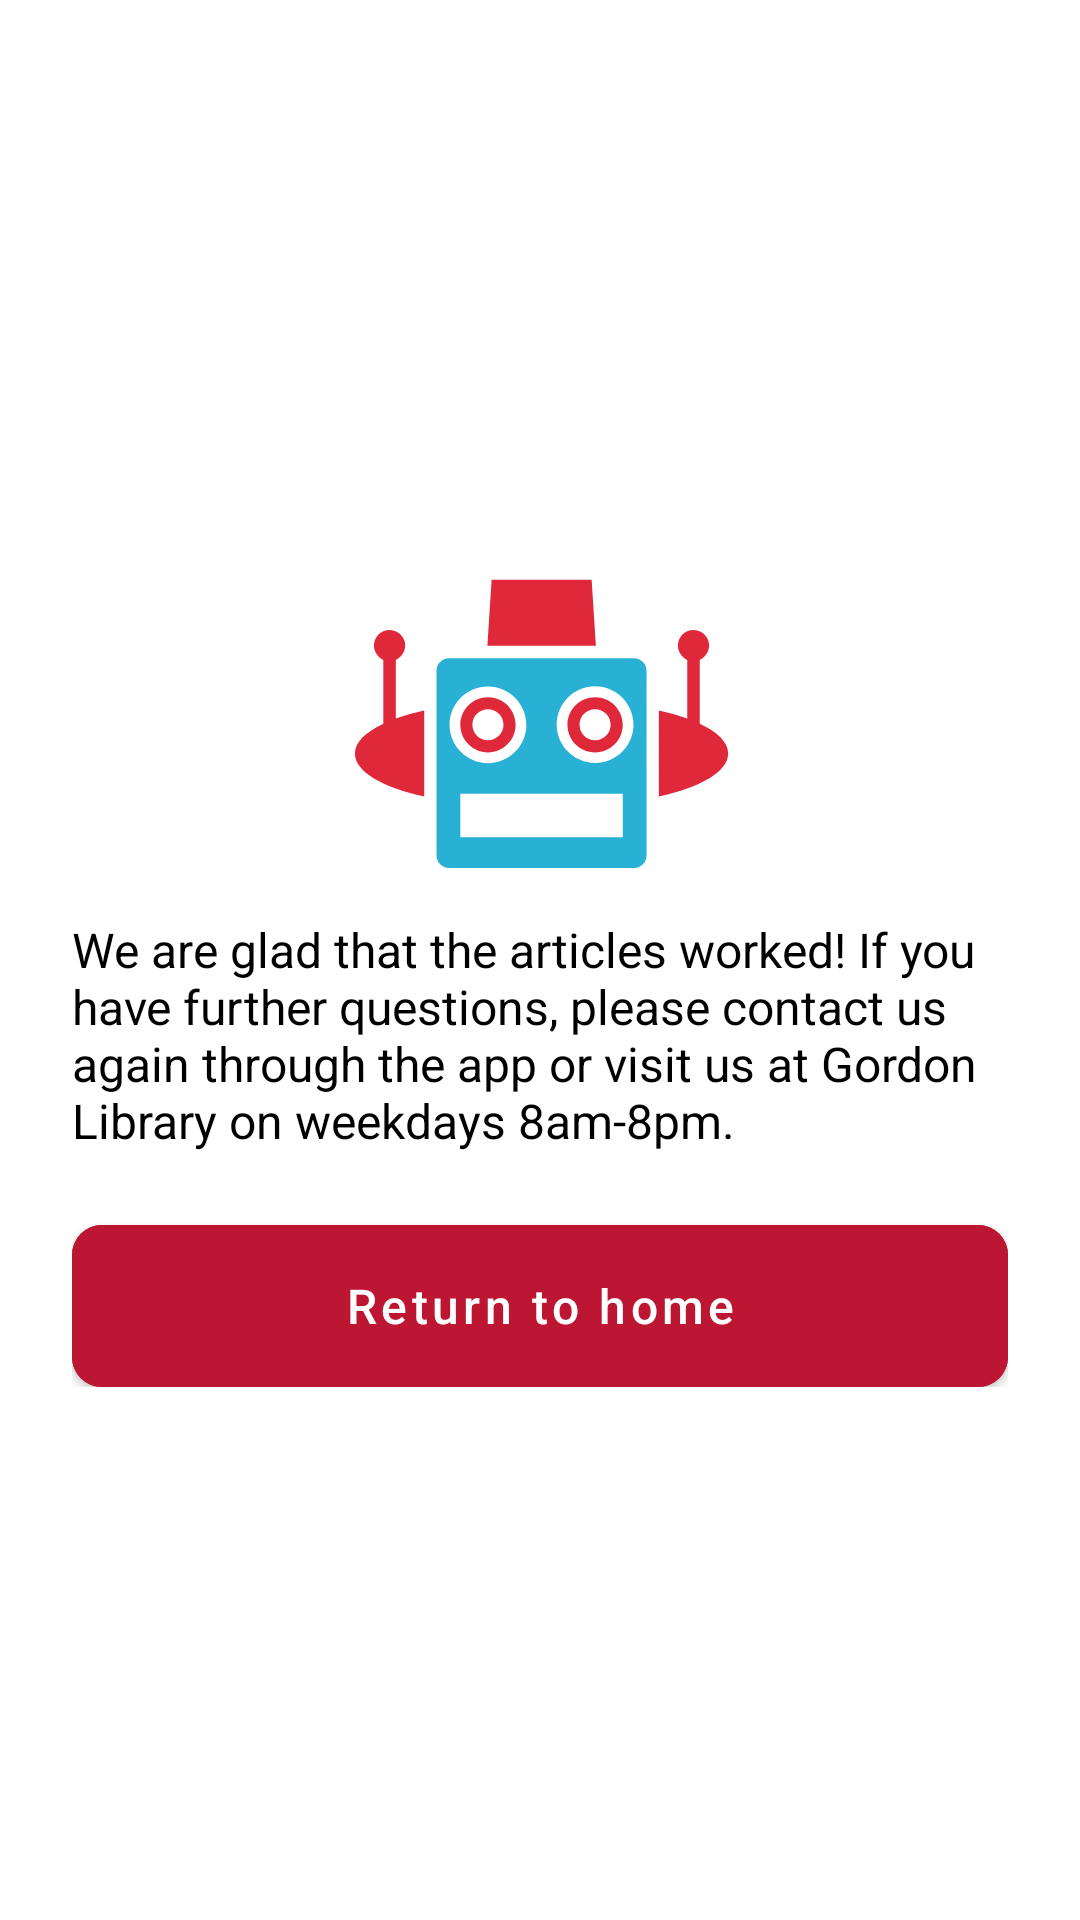

Layout XML and referenced resources for this Android screen:
<!-- AndroidManifest.xml: application theme Theme.App -->
<!-- res/layout/fragment_return.xml -->
<?xml version="1.0" encoding="utf-8"?>
<LinearLayout xmlns:android="http://schemas.android.com/apk/res/android"
    xmlns:app="http://schemas.android.com/apk/res-auto"
    android:layout_width="match_parent"
    android:layout_height="match_parent"
    android:backgroundTint="@color/background"
    android:gravity="center"
    android:orientation="vertical"
    android:padding="@dimen/default_screen_padding">

    <androidx.constraintlayout.widget.ConstraintLayout
        android:layout_width="match_parent"
        android:layout_height="wrap_content">

        <ImageView
            android:id="@+id/logo"
            android:layout_width="128dp"
            android:layout_height="128dp"
            android:src="@drawable/ico_intro"
            app:layout_constraintEnd_toEndOf="parent"
            app:layout_constraintStart_toStartOf="parent"
            app:layout_constraintTop_toTopOf="parent" />

        <TextView
            android:id="@+id/tried_label"
            style="@style/body"
            android:layout_width="match_parent"
            android:layout_height="wrap_content"
            android:text="@string/it_thanks"
            app:layout_constraintStart_toStartOf="parent"
            app:layout_constraintTop_toBottomOf="@id/logo" />

        <com.google.android.material.button.MaterialButton
            android:layout_marginTop="24dp"
            android:id="@+id/submit_another_request"
            style="@style/button_primary"
            android:layout_width="match_parent"
            android:text="@string/return_to_home"
            app:layout_constraintTop_toBottomOf="@+id/tried_label" />

    </androidx.constraintlayout.widget.ConstraintLayout>
</LinearLayout>
<!-- resources referenced by this layout -->
<resources>
  <color name="background">@color/white</color>
  <dimen name="default_screen_padding">24dp</dimen>
  <!-- drawable ico_intro (drawable) -->
  <vector xmlns:android="http://schemas.android.com/apk/res/android"
      android:width="200dp"
      android:height="200dp"
      android:viewportWidth="200"
      android:viewportHeight="200">
    <path
        android:pathData="M52.9,72.4h96.5v94.2H52.9V72.4z"
        android:fillColor="#FFFFFF"/>
    <path
        android:pathData="M128.7,85.5c-8,0 -14.4,6.4 -14.4,14.4s6.4,14.4 14.4,14.4c8,0 14.4,-6.4 14.4,-14.4c0,0 0,0 0,0C143.1,91.9 136.7,85.5 128.7,85.5zM128.7,108c-4.5,0 -8.1,-3.6 -8.1,-8.1s3.6,-8.1 8.1,-8.1c4.5,0 8.1,3.6 8.1,8.1v0C136.8,104.3 133.2,108 128.7,108C128.7,108 128.7,108 128.7,108L128.7,108zM72.9,85.5c-8,0 -14.4,6.5 -14.4,14.4s6.5,14.4 14.4,14.4s14.4,-6.5 14.4,-14.4l0,0C87.3,91.9 80.9,85.5 72.9,85.5zM72.9,108c-4.5,0 -8.1,-3.6 -8.1,-8.1s3.6,-8.1 8.1,-8.1c4.5,0 8.1,3.6 8.1,8.1C81,104.3 77.4,108 72.9,108C72.9,108 72.9,108 72.9,108L72.9,108z"
        android:fillColor="#DF283A"/>
    <path
        android:pathData="M149,65.2H52.6c-3.6,0 -6.5,2.9 -6.5,6.5l0,0V168c0,3.6 2.9,6.5 6.5,6.5h0H149c3.6,0 6.5,-2.9 6.5,-6.5l0,0V71.7C155.5,68.1 152.6,65.2 149,65.2L149,65.2zM72.9,79.9c11,0 20,9 20,20s-9,20 -20,20s-20,-9 -20,-20S61.8,79.9 72.9,79.9zM143.1,158.5H58.5v-22.7h84.6V158.5zM128.7,119.8c-11,0 -20,-9 -20,-20s9,-20 20,-20s20,9 20,20C148.7,110.9 139.7,119.8 128.7,119.8L128.7,119.8z"
        android:fillColor="#28B1D5"/>
    <path
        android:pathData="M72.6,58.7l2.2,-34.4h52.1l2.2,34.4H72.6zM183.2,99.3V66.1c4.1,-1.8 6,-6.6 4.2,-10.7c-1.8,-4.1 -6.6,-6 -10.7,-4.2c-4.1,1.8 -6,6.6 -4.2,10.7c0.8,1.9 2.3,3.4 4.2,4.2v30.5c-4.8,-1.7 -9.8,-3.1 -14.8,-4.2v44.8c21.7,-4.7 36.1,-13 36.1,-22.4C198,109 192.5,103.6 183.2,99.3zM24.9,66.1c4.1,-1.8 6,-6.6 4.2,-10.7c-1.8,-4.1 -6.6,-6 -10.7,-4.2s-6,6.6 -4.2,10.7c0.8,1.9 2.3,3.4 4.2,4.2v33.2c-9.3,4.4 -14.8,9.7 -14.8,15.5c0,9.4 14.4,17.7 36.1,22.4V92.4c-5,1.1 -10,2.5 -14.8,4.2L24.9,66.1z"
        android:fillColor="#DF283A"/>
  </vector>
  <string name="it_thanks">We are glad that the articles worked! If you have further questions, please contact us again through the app or visit us at Gordon Library on weekdays 8am-8pm.</string>
  <string name="return_to_home">Return to home</string>
  <style name="body" parent="@style/text">
          <item name="android:textSize">@dimen/body_text_size</item>
      </style>
  <style name="button_primary" parent="@style/button">
          <item name="android:textColor">@color/white</item>
          <item name="android:backgroundTint">@color/primary_red</item>
      </style>
  <style name="Theme.App" parent="Theme.MaterialComponents.DayNight.DarkActionBar">
          <item name="colorPrimaryDark">@color/primary_red</item>
      </style>
  <color name="white">#FFFFFF</color>
  <style name="text">
          <item name="android:textColor">@color/black</item>
          
          <item name="android:layout_width">wrap_content</item>
          <item name="android:layout_height">wrap_content</item>
      </style>
  <dimen name="body_text_size">16sp</dimen>
  <style name="button">
          <item name="android:layout_width">match_parent</item>
          <item name="android:layout_height">@dimen/button_height</item>
          <item name="android:textSize">@dimen/body_text_size</item>
          <item name="android:insetBottom">0dp</item>
          <item name="android:insetTop">0dp</item>
          <item name="cornerRadius">10dp</item>
          <item name="textAllCaps">false</item>
          <item name="android:shadowRadius">0</item>
      </style>
  <color name="primary_red">#BC1632</color>
  <color name="black">#000000</color>
  <dimen name="button_height">54dp</dimen>
</resources>
